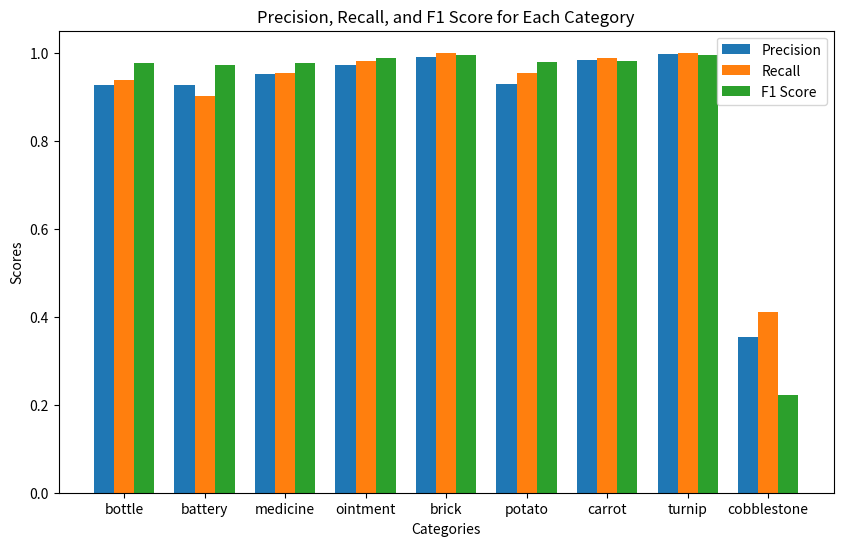
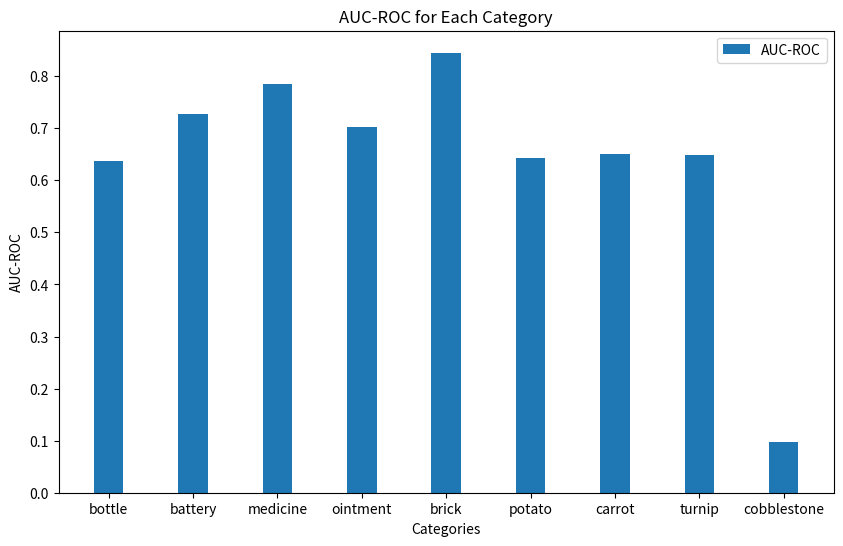

These charts were generated, in order, by the following Python code:
import matplotlib.pyplot as plt
import numpy as np

# 类别
categories = ['bottle', 'battery', 'medicine', 'ointment', 'brick', 'potato', 'carrot', 'turnip', 'cobblestone']

# 每个类别的精确率、召回率和F1分数
precision = [0.926, 0.926, 0.952, 0.972, 0.99, 0.928, 0.984, 0.996, 0.355]
recall = [0.939, 0.901, 0.954, 0.982, 1, 0.955, 0.989, 1, 0.41]
f1_score = [0.977, 0.971, 0.976, 0.989, 0.995, 0.98, 0.981, 0.995, 0.223]

# 每个类别的AUC-ROC
auc_roc = [0.637, 0.727, 0.785, 0.703, 0.845, 0.643, 0.651, 0.648, 0.0968]

# 绘制精确率、召回率和F1分数的条形图
fig, ax = plt.subplots(figsize=(10, 6))
bar_width = 0.25
index = np.arange(len(categories))

bar1 = ax.bar(index, precision, bar_width, label='Precision')
bar2 = ax.bar(index + bar_width, recall, bar_width, label='Recall')
bar3 = ax.bar(index + 2 * bar_width, f1_score, bar_width, label='F1 Score')

ax.set_xlabel('Categories')
ax.set_ylabel('Scores')
ax.set_title('Precision, Recall, and F1 Score for Each Category')
ax.set_xticks(index + bar_width)
ax.set_xticklabels(categories)
ax.legend()

plt.show()

# 绘制AUC-ROC的条形图
fig, ax = plt.subplots(figsize=(10, 6))
bar_width = 0.35
index = np.arange(len(categories))

bar = ax.bar(index, auc_roc, bar_width, label='AUC-ROC')

ax.set_xlabel('Categories')
ax.set_ylabel('AUC-ROC')
ax.set_title('AUC-ROC for Each Category')
ax.set_xticks(index)
ax.set_xticklabels(categories)
ax.legend()

plt.show()
